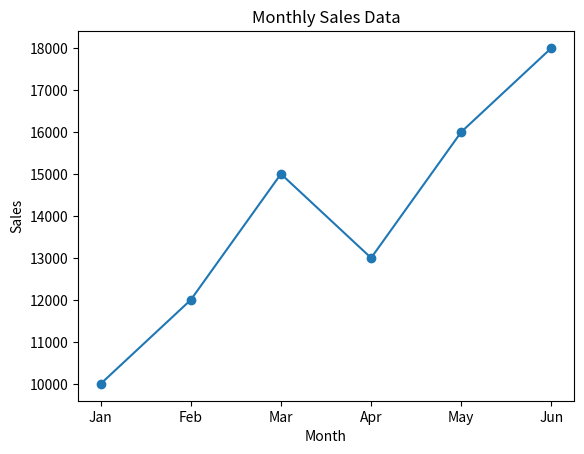

The script that saved this image:
import matplotlib.pyplot as plt

months = ['Jan', 'Feb', 'Mar', 'Apr', 'May', 'Jun']
sales = [10000, 12000, 15000, 13000, 16000, 18000]

plt.plot(months, sales, marker='o', linestyle='-')
plt.title('Monthly Sales Data')
plt.xlabel('Month')
plt.ylabel('Sales')

plt.show()

